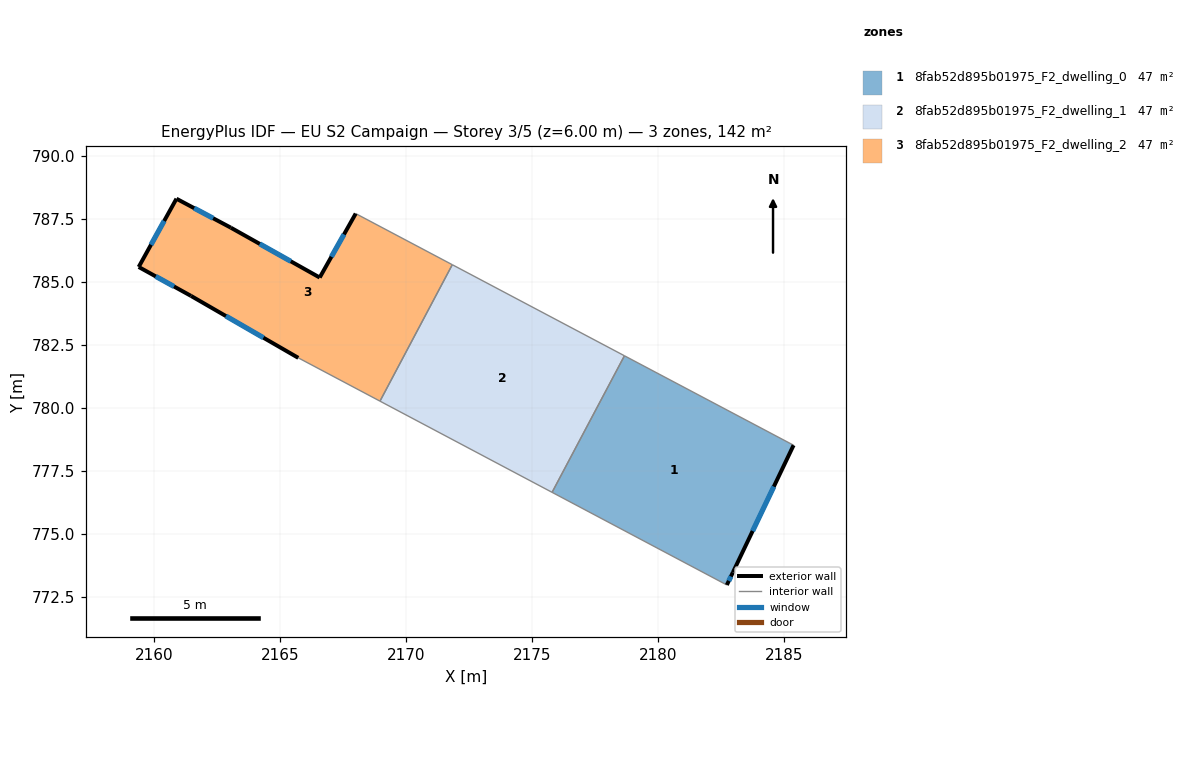
=== STOREY PLAN SPEC (per zone: floor XY polygon, exterior-wall plan segments, windows/doors) ===
zone 1: 8fab52d895b01975_F2_dwelling_0  (47.5 m²)
  floor: (2185.38, 778.51) (2182.97, 773.46) (2182.73, 772.96) (2175.79, 776.64) (2178.67, 782.06)
  exterior wall: (2182.97, 773.46) – (2185.38, 778.51)  [5.6 m]
    window: (2183.76, 775.10) – (2184.60, 776.87)  [2.1 m²]
  exterior wall: (2182.73, 772.96) – (2182.97, 773.46)  [0.6 m]
    window: (2182.81, 773.12) – (2182.89, 773.30)  [0.2 m²]
  interior walls: 3
zone 2: 8fab52d895b01975_F2_dwelling_1  (47.5 m²)
  floor: (2178.67, 782.06) (2175.79, 776.64) (2168.96, 780.26) (2171.83, 785.68)
  interior walls: 4
zone 3: 8fab52d895b01975_F2_dwelling_2  (47.5 m²)
  floor: (2171.83, 785.68) (2168.96, 780.26) (2165.71, 781.98) (2161.45, 784.44) (2159.37, 785.59) (2160.87, 788.30) (2163.03, 787.15) (2166.56, 785.17) (2167.99, 787.71)
  exterior wall: (2160.87, 788.30) – (2159.37, 785.59)  [3.1 m]
    window: (2160.39, 787.42) – (2159.86, 786.47)  [1.1 m²]
  exterior wall: (2163.03, 787.15) – (2160.87, 788.30)  [2.4 m]
    window: (2162.33, 787.52) – (2161.58, 787.93)  [0.9 m²]
  exterior wall: (2166.56, 785.17) – (2163.03, 787.15)  [4.0 m]
    window: (2165.42, 785.81) – (2164.18, 786.51)  [1.5 m²]
  exterior wall: (2167.99, 787.71) – (2166.56, 785.17)  [2.9 m]
    window: (2167.53, 786.88) – (2167.03, 786.00)  [1.1 m²]
  exterior wall: (2161.45, 784.44) – (2165.71, 781.98)  [4.9 m]
    window: (2162.84, 783.64) – (2164.33, 782.78)  [1.8 m²]
  exterior wall: (2159.37, 785.59) – (2161.45, 784.44)  [2.4 m]
    window: (2160.05, 785.22) – (2160.78, 784.81)  [0.9 m²]
  interior walls: 3

=== DERIVED (storey summary) ===
Building: EU S2 Campaign
Storey: 3 of 5  (floor level z = 6.00 m)
Storey gross floor area: 142.4 m²
Zones on this storey: 3
  - 8fab52d895b01975_F2_dwelling_0: floor 47.5 m²; exterior wall 6.2 m (18.5 m²); 2 window(s) 2.3 m²; WWR 12.2%
  - 8fab52d895b01975_F2_dwelling_1: floor 47.5 m²
  - 8fab52d895b01975_F2_dwelling_2: floor 47.5 m²; exterior wall 19.8 m (59.4 m²); 6 window(s) 7.3 m²; WWR 12.2%
Zone adjacency (shared interzone walls):
  - 8fab52d895b01975_F2_dwelling_0 ↔ 8fab52d895b01975_F2_dwelling_1
  - 8fab52d895b01975_F2_dwelling_1 ↔ 8fab52d895b01975_F2_dwelling_2